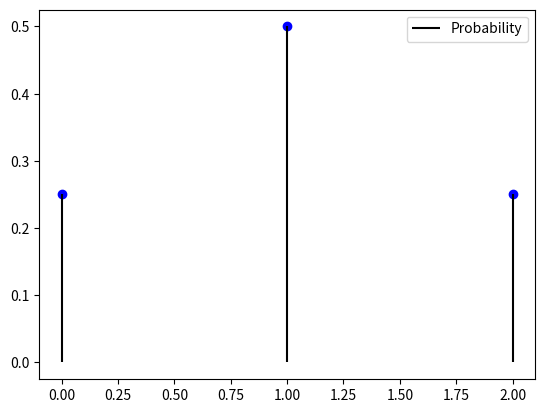

Reproduce this figure in Python. (Note: this script raises an exception after producing the figure.)
from scipy.stats import binom
import numpy as np
import matplotlib.pyplot as plt

#Figure 1
plt.figure(1)

#Number of trials = 2, probability of success of getting heads
n_1 = 2
p_1 = 0.5

#Random Variables:Binomial
rv_1 = binom(n_1, p_1)

#X_Values
x_val_1 = np.arange((n_1+1))

#Y_Values
pmf_val_1 = rv_1.pmf(x_val_1)

#Plot
plt.plot(x_val_1, pmf_val_1, 'bo')
plt.vlines(x_val_1, 0, pmf_val_1, colors='k', label='Probability')
plt.legend(loc = 'best', frameon = True)

plt.savefig("../Figures/coin1.png")

#Figure 2
plt.figure(2)

#Number of trials = 3, probability of success of getting tails
n_2 = 3
p_2 = 0.5

#Random Variables:Binomial
rv_2 = binom(n_2, p_2)

#X_Values
x_val_2 = np.arange((n_2+1))

#Y_Values
pmf_val_2 = rv_2.pmf(x_val_2)

#Plot
plt.plot(x_val_2, pmf_val_2, 'bo')
plt.vlines(x_val_2, 0, pmf_val_2, colors='k', label='Probability')
plt.legend(loc = 'best', frameon = True)

plt.savefig("../Figures/coin2.png")

#Figure 1
plt.figure(3)

#Number of trials, probability of success of getting heads
n_3 = 4
p_3 = 0.5

#Random Variables:Binomial
rv_3 = binom(n_3, p_3)

#X_Values
x_val_3 = np.arange((n_3+1))

#Y_Values
pmf_val_3 = rv_3.pmf(x_val_3)

#Plot
plt.plot(x_val_3, pmf_val_3, 'bo')
plt.vlines(x_val_3, 0, pmf_val_3, colors='k', label='Probability')
plt.legend(loc = 'best', frameon = True)

plt.savefig("../Figures/coin3.png")
